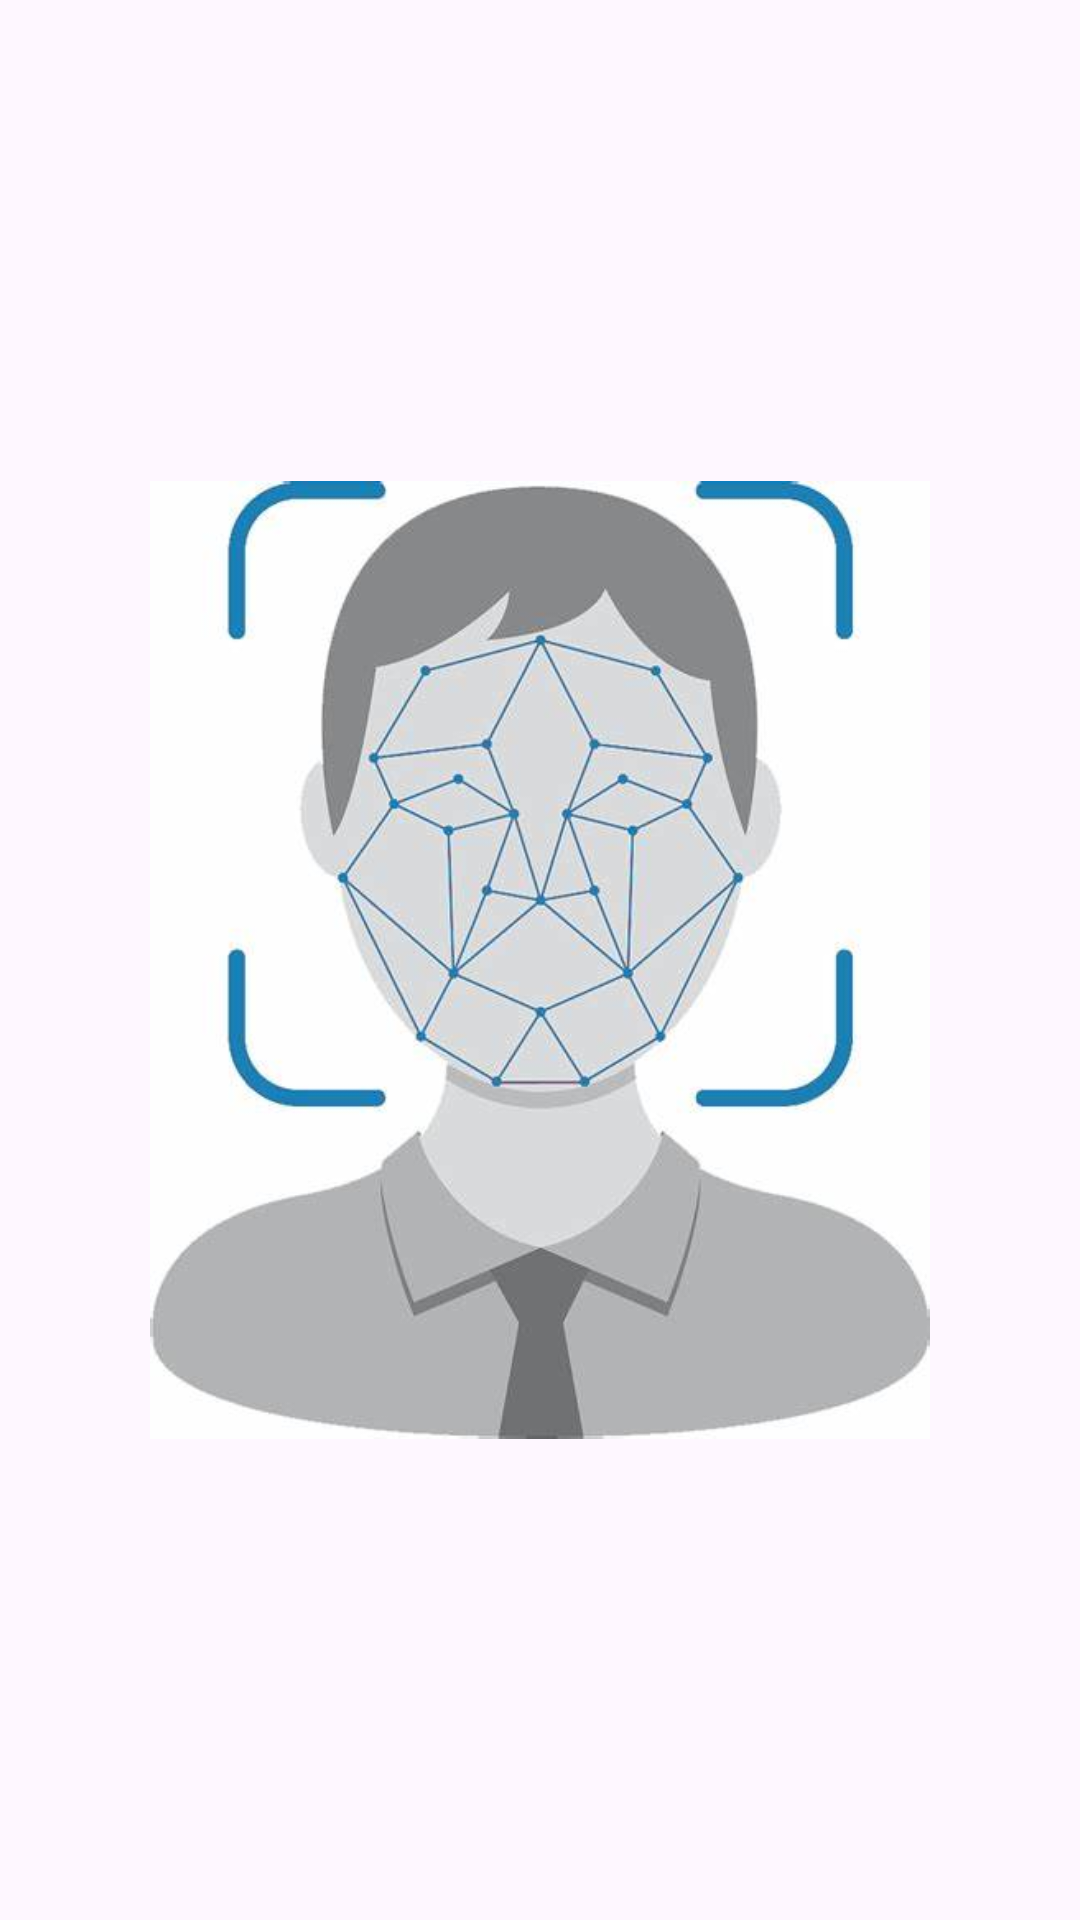

Reconstruct the res/layout file that produces this screen, plus the resources it refers to.
<!-- AndroidManifest.xml: application theme Theme.ML_Mini_Project -->
<!-- res/layout/activity_main.xml -->
<?xml version="1.0" encoding="utf-8"?>
<layout
    xmlns:android="http://schemas.android.com/apk/res/android"
    xmlns:app="http://schemas.android.com/apk/res-auto"
    xmlns:tools="http://schemas.android.com/tools">
    <androidx.appcompat.widget.LinearLayoutCompat
        android:id="@+id/main"
        android:layout_width="match_parent"
        android:layout_height="match_parent"
        tools:context=".Activity.MainActivity"
        android:orientation="vertical">
        <androidx.appcompat.widget.AppCompatImageView
            android:layout_width="match_parent"
            android:layout_height="0dp"
            android:layout_weight="6"
            android:src="@drawable/facedetection"
            android:padding="50dp">
        </androidx.appcompat.widget.AppCompatImageView>
    </androidx.appcompat.widget.LinearLayoutCompat>
</layout>
<!-- resources referenced by this layout -->
<resources>
  <!-- drawable facedetection: jpeg bitmap (drawable, 22991 bytes) -->
  <style name="Theme.ML_Mini_Project" parent="Base.Theme.ML_Mini_Project" />
  <style name="Base.Theme.ML_Mini_Project" parent="Theme.Material3.DayNight.NoActionBar">
          
          
      </style>
</resources>
